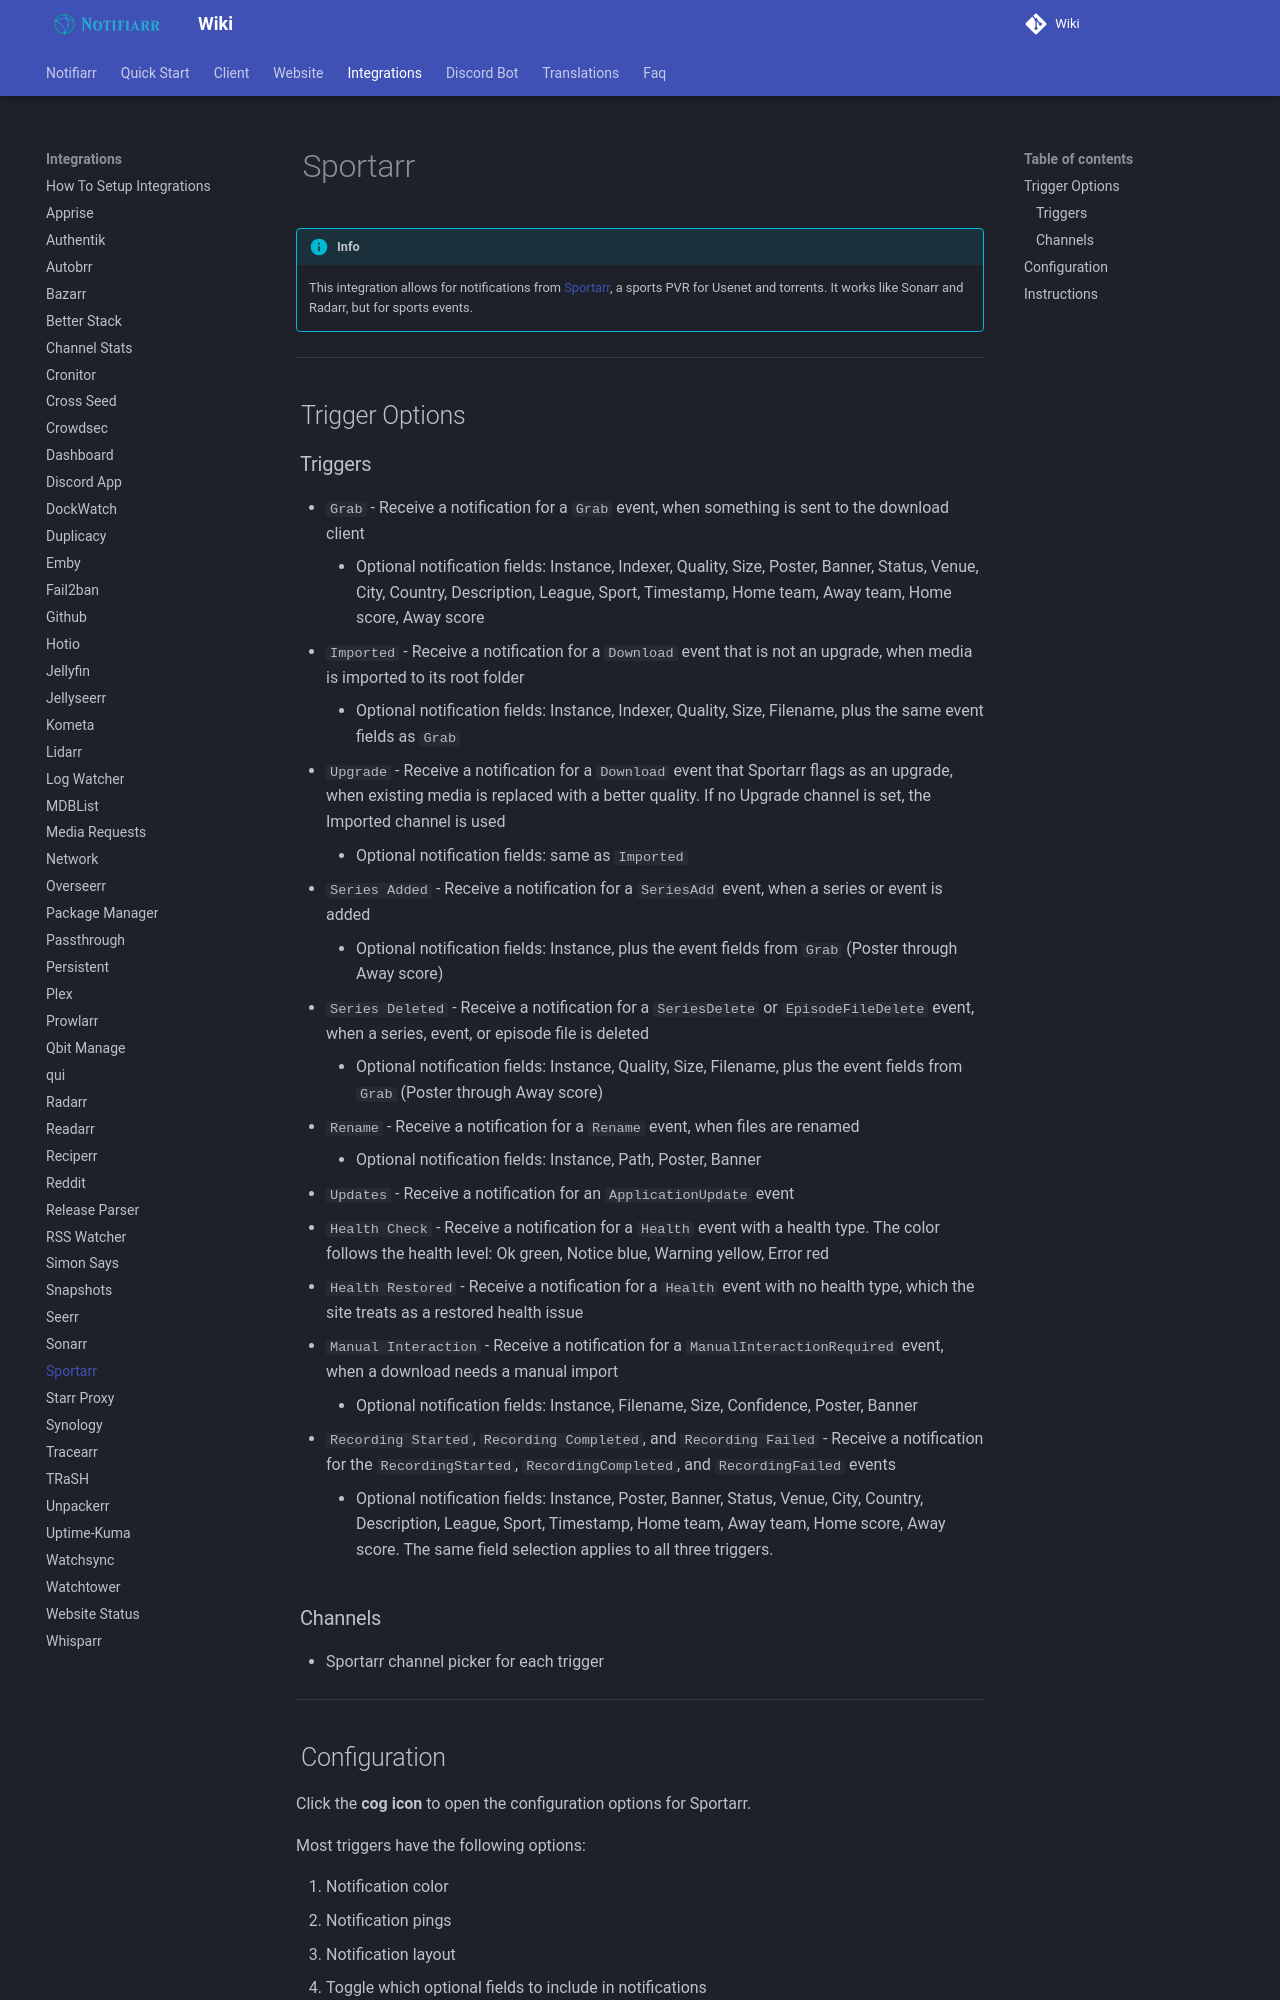

repository: Notifiarr/mkdocs-wiki · page: pages/integrations/sportarr/index.html · generator: mkdocs

# Sportarr

!!! info
    This integration allows for notifications from [Sportarr](https://sportarr.net/), a sports PVR for Usenet and torrents. It works like Sonarr and Radarr, but for sports events.

---

## Trigger Options

### Triggers

- `Grab` - Receive a notification for a `Grab` event, when something is sent to the download client
    - Optional notification fields: Instance, Indexer, Quality, Size, Poster, Banner, Status, Venue, City, Country, Description, League, Sport, Timestamp, Home team, Away team, Home score, Away score
- `Imported` - Receive a notification for a `Download` event that is not an upgrade, when media is imported to its root folder
    - Optional notification fields: Instance, Indexer, Quality, Size, Filename, plus the same event fields as `Grab`
- `Upgrade` - Receive a notification for a `Download` event that Sportarr flags as an upgrade, when existing media is replaced with a better quality. If no Upgrade channel is set, the Imported channel is used
    - Optional notification fields: same as `Imported`
- `Series Added` - Receive a notification for a `SeriesAdd` event, when a series or event is added
    - Optional notification fields: Instance, plus the event fields from `Grab` (Poster through Away score)
- `Series Deleted` - Receive a notification for a `SeriesDelete` or `EpisodeFileDelete` event, when a series, event, or episode file is deleted
    - Optional notification fields: Instance, Quality, Size, Filename, plus the event fields from `Grab` (Poster through Away score)
- `Rename` - Receive a notification for a `Rename` event, when files are renamed
    - Optional notification fields: Instance, Path, Poster, Banner
- `Updates` - Receive a notification for an `ApplicationUpdate` event
- `Health Check` - Receive a notification for a `Health` event with a health type. The color follows the health level: Ok green, Notice blue, Warning yellow, Error red
- `Health Restored` - Receive a notification for a `Health` event with no health type, which the site treats as a restored health issue
- `Manual Interaction` - Receive a notification for a `ManualInteractionRequired` event, when a download needs a manual import
    - Optional notification fields: Instance, Filename, Size, Confidence, Poster, Banner
- `Recording Started`, `Recording Completed`, and `Recording Failed` - Receive a notification for the `RecordingStarted`, `RecordingCompleted`, and `RecordingFailed` events
    - Optional notification fields: Instance, Poster, Banner, Status, Venue, City, Country, Description, League, Sport, Timestamp, Home team, Away team, Home score, Away score. The same field selection applies to all three triggers.

### Channels

- Sportarr channel picker for each trigger

---
